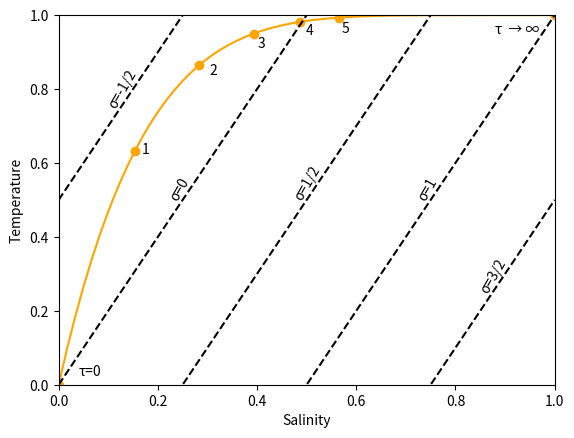

Source code (Python):
import numpy as np
import matplotlib.pyplot as plt

# Stommel's one-box model

tau = np.arange(0, 100, 0.1)

x = lambda t: 1 - np.exp(-t/6)
y = lambda t: 1 - np.exp(-t)

y_sigma = lambda sigma, t: 2*x(t)-sigma

markers = np.array([0,1,2,3,4,5,100])

# Temperature vs Salinity, green graph
plt.plot(x(tau), y(tau), c='orange')

plt.xlim(0,1)
plt.ylim(0,1)

# Density anomalies
# make lines dashed
plt.plot(x(tau), y_sigma(-0.5, tau), c='k', ls='--')
plt.plot(x(tau), y_sigma(0, tau), c='k', ls='--')
plt.plot(x(tau), y_sigma(0.5, tau), c='k', ls='--')
plt.plot(x(tau), y_sigma(1, tau), c='k', ls='--')
plt.plot(x(tau), y_sigma(1.5, tau), c='k', ls='--')


# tau annotations

plt.annotate('\u03C4  \u2192 \u221E', xy=(0.88, 0.95))
plt.annotate('\u03C4=0', xy=(0.04, 0.025))
plt.annotate('1', xy=(0.168, 0.624))
plt.annotate('2', xy=(0.303, 0.840))
plt.annotate('3', xy=(0.401, 0.912))
plt.annotate('4', xy=(0.498, 0.948))
plt.annotate('5', xy=(0.57, 0.952))

# Denisity anomaly annotations

offset = 0.03
plt.annotate('\u03C3=-1/2', xy=(1/8-offset, 3/4), rotation=60)
plt.annotate('\u03C3=0', xy=(1/4-offset, 1/2), rotation=60)
plt.annotate('\u03C3=1/2', xy=(1/2-offset, 1/2), rotation=60)
plt.annotate('\u03C3=1', xy=(3/4-offset, 1/2), rotation=60)
plt.annotate('\u03C3=3/2', xy=(7/8-offset, 1/4), rotation=60)


# Time markers, orange color
plt.scatter(x(markers), y(markers), marker='o', c='orange')





plt.xlabel('Salinity')
plt.ylabel('Temperature')
plt.savefig('one_box_xy.png', dpi=600)
plt.show()

